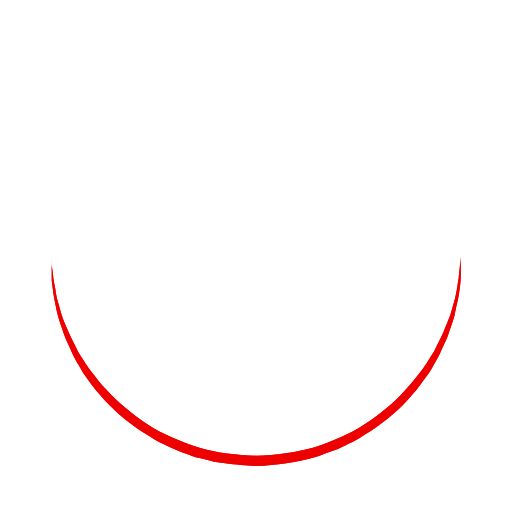
t = 0.00 s
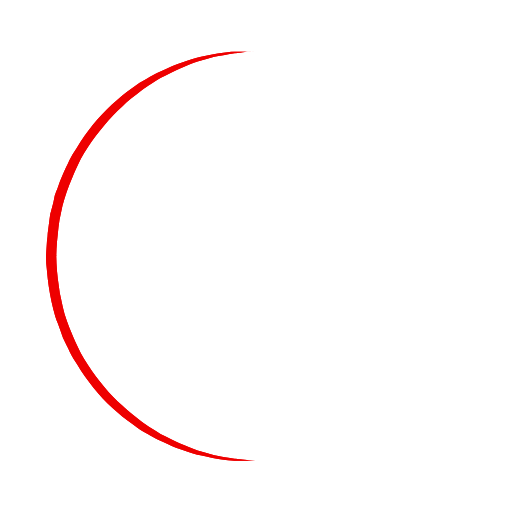
t = 0.25 s
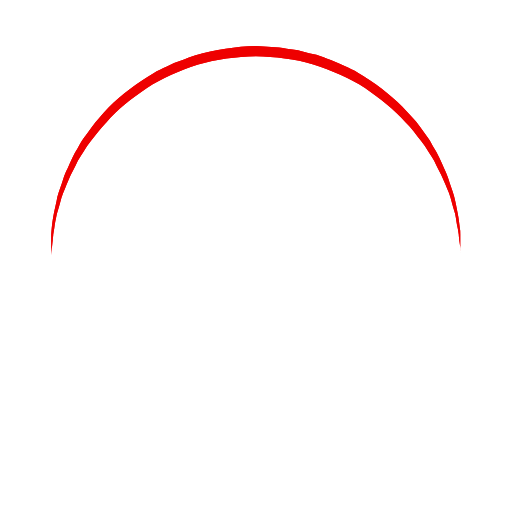
t = 0.50 s
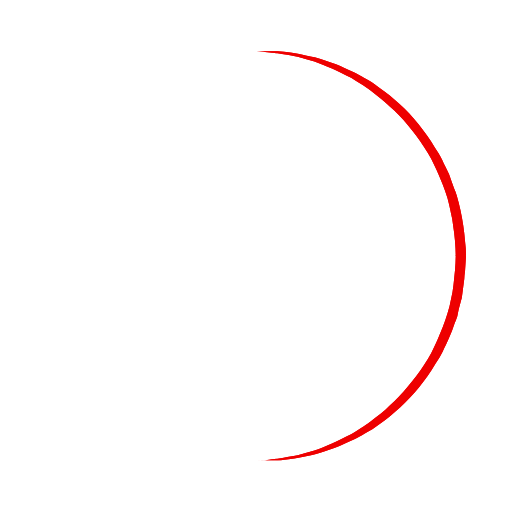
t = 0.75 s

The animated SVG that drew these frames (rendered in a browser with its animation timeline set to each time). Animation: 1 SMIL element (animateTransform=1); one cycle of 1.00 s, repeats indefinitely.

<?xml version="1.0" encoding="utf-8"?><svg width='50px' height='50px' xmlns="http://www.w3.org/2000/svg" viewBox="0 0 100 100" preserveAspectRatio="xMidYMid" class="uil-ring"><rect x="0" y="0" width="100" height="100" fill="none" class="bk"></rect><defs><filter id="uil-ring-shadow" x="-100%" y="-100%" width="300%" height="300%"><feOffset result="offOut" in="SourceGraphic" dx="0" dy="0"></feOffset><feGaussianBlur result="blurOut" in="offOut" stdDeviation="0"></feGaussianBlur><feBlend in="SourceGraphic" in2="blurOut" mode="normal"></feBlend></filter></defs><path d="M10,50c0,0,0,0.5,0.1,1.4c0,0.5,0.1,1,0.2,1.7c0,0.3,0.1,0.7,0.1,1.1c0.1,0.4,0.1,0.8,0.2,1.2c0.2,0.8,0.3,1.8,0.5,2.8 c0.3,1,0.6,2.1,0.9,3.2c0.3,1.1,0.9,2.3,1.4,3.5c0.5,1.2,1.2,2.4,1.8,3.7c0.3,0.6,0.8,1.2,1.2,1.9c0.4,0.6,0.8,1.3,1.3,1.9 c1,1.2,1.9,2.6,3.1,3.7c2.2,2.5,5,4.7,7.9,6.7c3,2,6.5,3.4,10.1,4.6c3.6,1.1,7.5,1.5,11.2,1.6c4-0.1,7.7-0.6,11.3-1.6 c3.6-1.2,7-2.6,10-4.6c3-2,5.8-4.2,7.9-6.7c1.2-1.2,2.1-2.5,3.1-3.7c0.5-0.6,0.9-1.3,1.3-1.9c0.4-0.6,0.8-1.3,1.2-1.9 c0.6-1.3,1.3-2.5,1.8-3.7c0.5-1.2,1-2.4,1.4-3.5c0.3-1.1,0.6-2.2,0.9-3.2c0.2-1,0.4-1.9,0.5-2.8c0.1-0.4,0.1-0.8,0.2-1.2 c0-0.4,0.1-0.7,0.1-1.1c0.1-0.7,0.1-1.2,0.2-1.7C90,50.5,90,50,90,50s0,0.5,0,1.4c0,0.5,0,1,0,1.7c0,0.3,0,0.7,0,1.1 c0,0.4-0.1,0.8-0.1,1.2c-0.1,0.9-0.2,1.8-0.4,2.8c-0.2,1-0.5,2.1-0.7,3.3c-0.3,1.2-0.8,2.4-1.2,3.7c-0.2,0.7-0.5,1.3-0.8,1.9 c-0.3,0.7-0.6,1.3-0.9,2c-0.3,0.7-0.7,1.3-1.1,2c-0.4,0.7-0.7,1.4-1.2,2c-1,1.3-1.9,2.7-3.1,4c-2.2,2.7-5,5-8.1,7.1 c-0.8,0.5-1.6,1-2.4,1.5c-0.8,0.5-1.7,0.9-2.6,1.3L66,87.7l-1.4,0.5c-0.9,0.3-1.8,0.7-2.8,1c-3.8,1.1-7.9,1.7-11.8,1.8L47,90.8 c-1,0-2-0.2-3-0.3l-1.5-0.2l-0.7-0.1L41.1,90c-1-0.3-1.9-0.5-2.9-0.7c-0.9-0.3-1.9-0.7-2.8-1L34,87.7l-1.3-0.6 c-0.9-0.4-1.8-0.8-2.6-1.3c-0.8-0.5-1.6-1-2.4-1.5c-3.1-2.1-5.9-4.5-8.1-7.1c-1.2-1.2-2.1-2.7-3.1-4c-0.5-0.6-0.8-1.4-1.2-2 c-0.4-0.7-0.8-1.3-1.1-2c-0.3-0.7-0.6-1.3-0.9-2c-0.3-0.7-0.6-1.3-0.8-1.9c-0.4-1.3-0.9-2.5-1.2-3.7c-0.3-1.2-0.5-2.3-0.7-3.3 c-0.2-1-0.3-2-0.4-2.8c-0.1-0.4-0.1-0.8-0.1-1.2c0-0.4,0-0.7,0-1.1c0-0.7,0-1.2,0-1.7C10,50.5,10,50,10,50z" fill="#ee0000" filter="url(#uil-ring-shadow)"><animateTransform attributeName="transform" type="rotate" from="0 50 50" to="360 50 50" repeatCount="indefinite" dur="1s"></animateTransform></path></svg>
